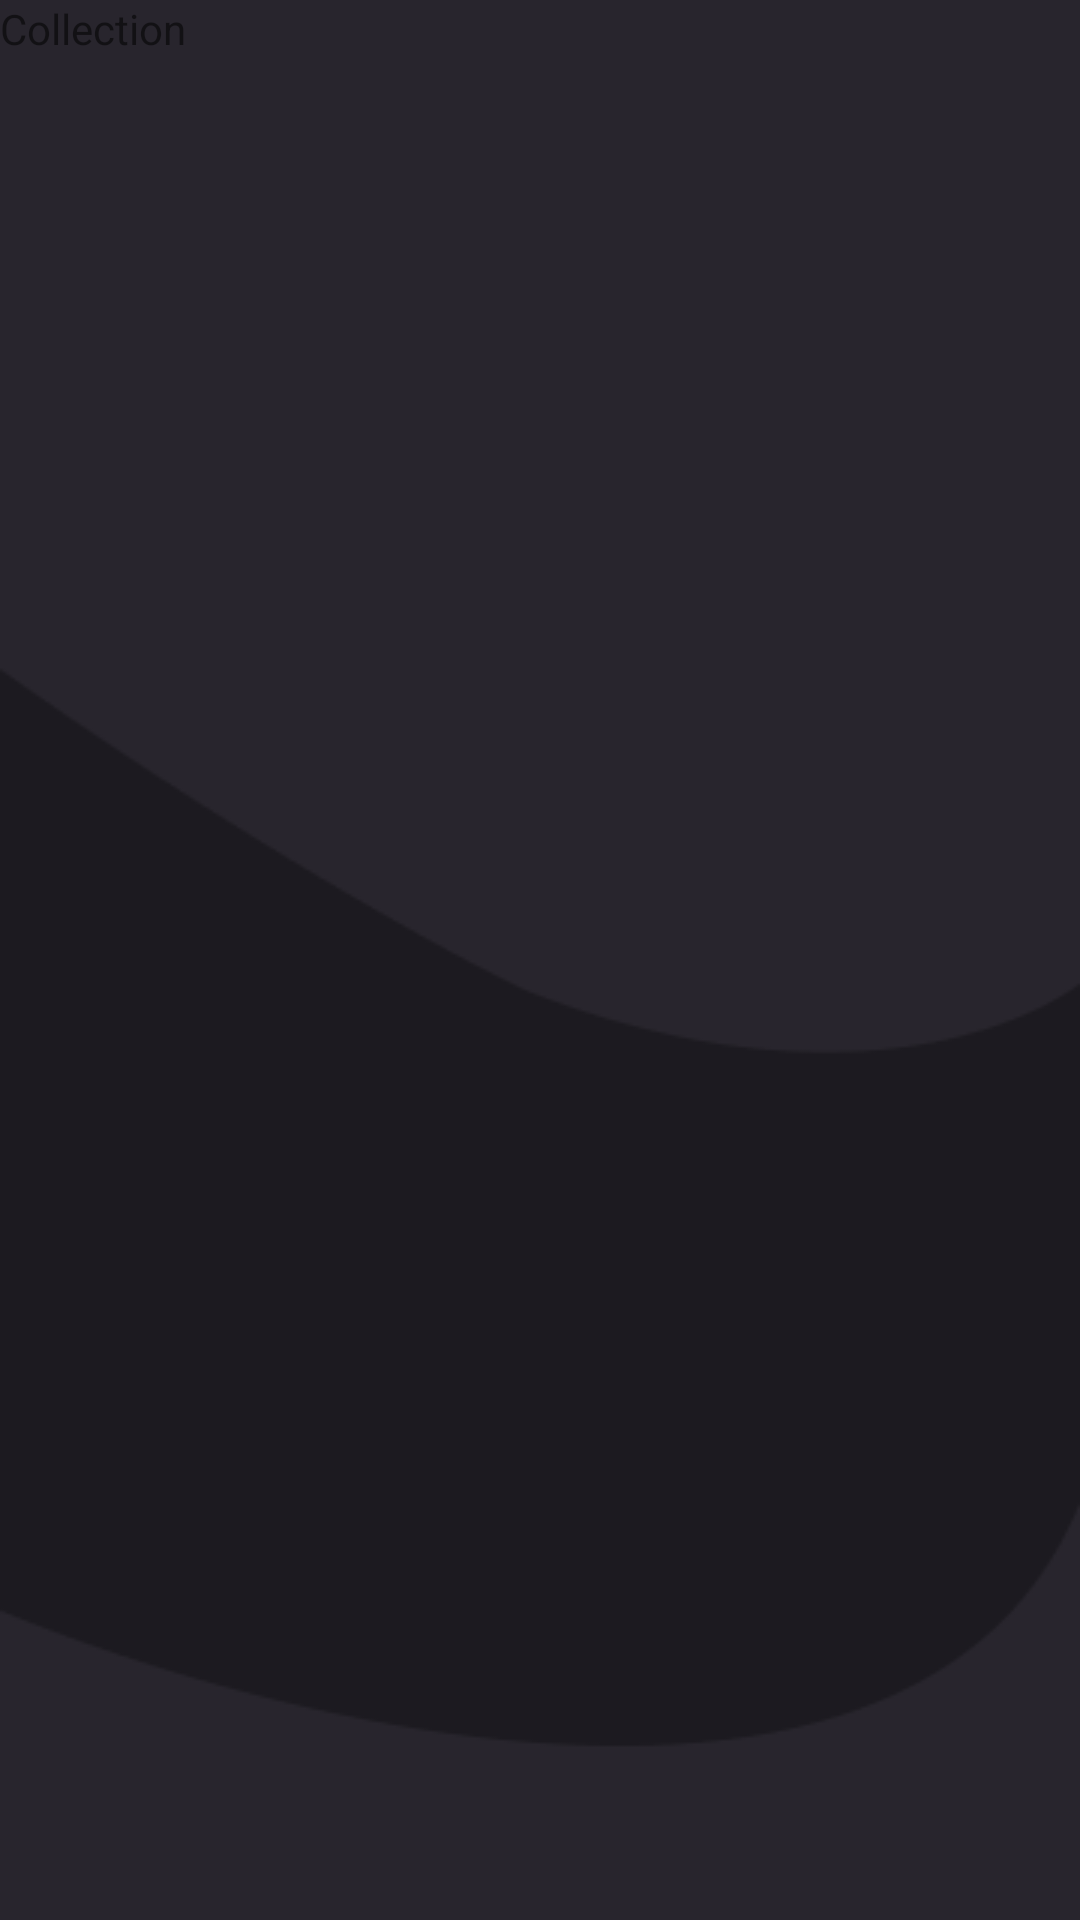

Here is an Android app screen rendered from its layout file. Give the layout XML and the strings, colors and styles it references.
<!-- AndroidManifest.xml: application theme Theme.MyApplication -->
<!-- res/layout/fragment_collection.xml -->
<?xml version="1.0" encoding="utf-8"?>
<FrameLayout xmlns:android="http://schemas.android.com/apk/res/android"
    xmlns:tools="http://schemas.android.com/tools"
    android:layout_width="match_parent"
    android:layout_height="match_parent"
    android:background="@drawable/bg_image"
    tools:context=".CollectionFragment">

    
    <TextView
        android:layout_width="match_parent"
        android:layout_height="match_parent"
        android:text="@string/Collection" />

</FrameLayout>
<!-- resources referenced by this layout -->
<resources>
  <!-- drawable bg_image: png bitmap (drawable, 4790 bytes) -->
  <string name="Collection">Collection</string>
  <style name="Theme.MyApplication" parent="Theme.MaterialComponents.DayNight.NoActionBar">
          
          <item name="colorPrimary">@color/gbpurple</item>
          <item name="colorPrimaryVariant">@color/gbpurple</item>
          <item name="colorOnPrimary">@color/white</item>
          
          <item name="colorSecondary">@color/gbpurple</item>
          <item name="colorSecondaryVariant">@color/gbpurple</item>
          <item name="colorOnSecondary">@color/white</item>
          
          <item name="android:statusBarColor">@color/gbpurple</item>
          
      </style>
  <color name="gbpurple">#BA77FD</color>
  <color name="white">#FFFFFFFF</color>
</resources>
